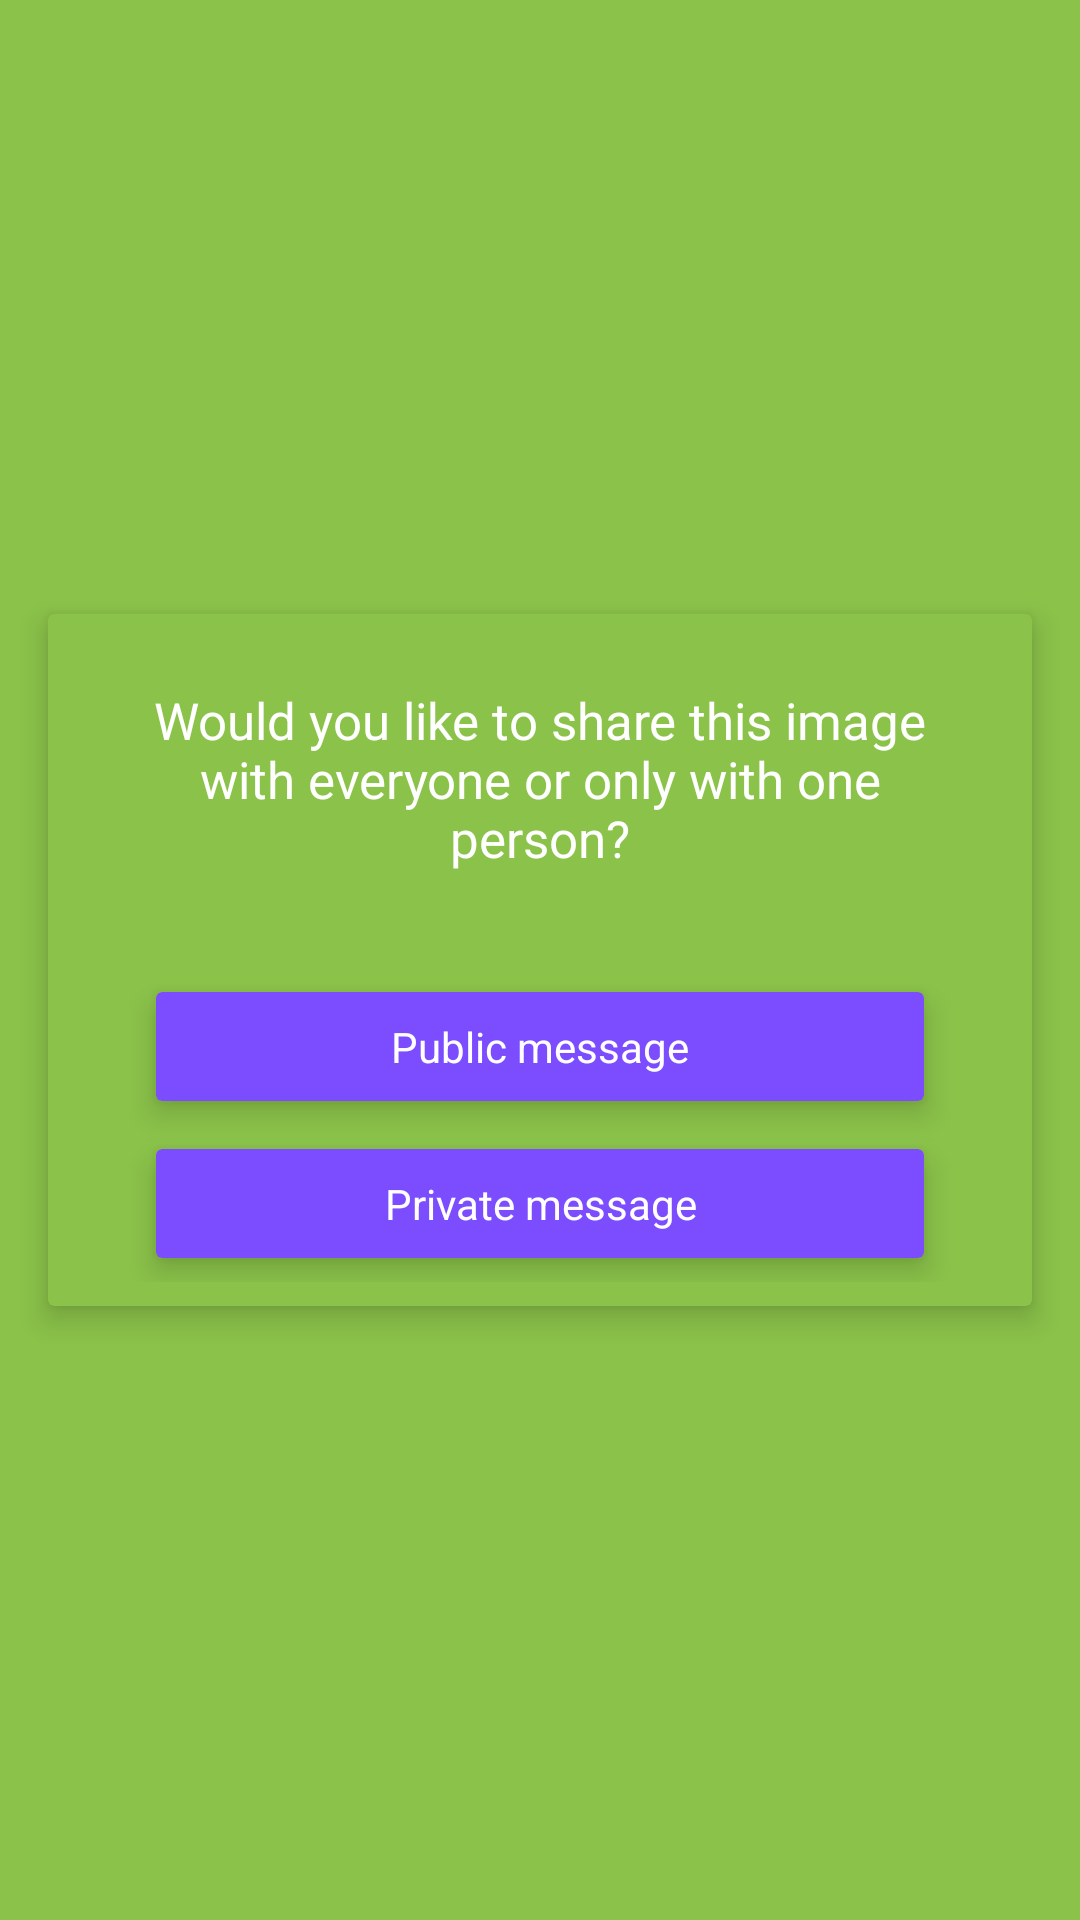

Layout XML and referenced resources for this Android screen:
<!-- AndroidManifest.xml: activity theme Theme.Realay.NoStatusBar -->
<!-- res/layout/activity_share_receiver.xml -->
<?xml version="1.0" encoding="utf-8"?>
<RelativeLayout xmlns:android="http://schemas.android.com/apk/res/android"
    xmlns:card_view="http://schemas.android.com/apk/res-auto"
    xmlns:tools="http://schemas.android.com/tools"
    android:layout_width="match_parent"
    android:layout_height="match_parent"
    android:background="@color/primary">

    <ImageView
        android:id="@+id/image_background"
        android:layout_width="match_parent"
        android:layout_height="match_parent"
        android:scaleType="centerCrop"
        tools:ignore="ContentDescription" />

    <android.support.v7.widget.CardView
        android:id="@+id/card_main"
        android:layout_width="match_parent"
        android:layout_height="wrap_content"
        android:layout_centerVertical="true"
        android:layout_margin="@dimen/margin_default"
        android:onClick="onPrimaryButtonClick"
        card_view:cardBackgroundColor="@color/primary"
        card_view:cardCornerRadius="2dp"
        card_view:cardElevation="6dp">

        <RelativeLayout
            android:layout_width="match_parent"
            android:layout_height="wrap_content"
            android:paddingBottom="@dimen/margin_small">

            <TextView
                android:id="@+id/text_information"
                android:layout_width="fill_parent"
                android:layout_height="wrap_content"
                android:layout_alignParentTop="true"
                android:layout_gravity="center_horizontal"
                android:gravity="center"
                android:padding="@dimen/margin_large"
                android:text="@string/public_or_private"
                android:textColor="@android:color/white"
                android:textSize="17sp" />

            <android.support.v7.widget.CardView
                android:id="@+id/button_primary"
                android:layout_width="match_parent"
                android:layout_height="wrap_content"
                android:layout_below="@id/text_information"
                android:layout_marginBottom="@dimen/margin_small"
                android:layout_marginEnd="@dimen/margin_xlarge"
                android:layout_marginLeft="@dimen/margin_xlarge"
                android:layout_marginRight="@dimen/margin_xlarge"
                android:layout_marginStart="@dimen/margin_xlarge"
                android:layout_marginTop="@dimen/margin_default"
                android:onClick="onPrimaryButtonClick"
                card_view:cardBackgroundColor="@color/accent"
                card_view:cardCornerRadius="2dp"
                card_view:cardElevation="6dp">

                <TextView
                    android:drawableStart="@drawable/ic_people_white_24dp"
                    android:drawableLeft="@drawable/ic_people_white_24dp"
                    android:drawablePadding="@dimen/margin_tiny"
                    android:id="@+id/text_primary_button"
                    android:layout_width="match_parent"
                    android:layout_height="wrap_content"
                    android:layout_gravity="center"
                    android:background="?attr/selectableItemBackgroundBorderless"
                    android:gravity="center"
                    android:paddingBottom="8.5dp"
                    android:paddingLeft="12dp"
                    android:paddingRight="12dp"
                    android:paddingTop="8.5dp"
                    android:text="@string/send_to_all"
                    android:textColor="@color/on_accent" />

            </android.support.v7.widget.CardView>

            <android.support.v7.widget.CardView
                android:id="@+id/button_secondary"
                android:layout_width="match_parent"
                android:layout_height="wrap_content"
                android:layout_below="@id/button_primary"
                android:layout_marginBottom="@dimen/margin_small"
                android:layout_marginEnd="@dimen/margin_xlarge"
                android:layout_marginLeft="@dimen/margin_xlarge"
                android:layout_marginRight="@dimen/margin_xlarge"
                android:layout_marginStart="@dimen/margin_xlarge"
                android:layout_marginTop="@dimen/margin_small"
                android:onClick="onSecondaryButtonClick"
                card_view:cardBackgroundColor="@color/accent"
                card_view:cardCornerRadius="2dp"
                card_view:cardElevation="6dp">

                <TextView
                    android:drawableStart="@drawable/ic_mood_black_24dp"
                    android:drawableLeft="@drawable/ic_mood_black_24dp"
                    android:drawableTint="@color/on_accent"
                    android:drawablePadding="@dimen/margin_tiny"
                    android:id="@+id/text_secondary_button"
                    android:layout_width="match_parent"
                    android:layout_height="wrap_content"
                    android:layout_gravity="center"
                    android:background="?attr/selectableItemBackgroundBorderless"
                    android:gravity="center"
                    android:paddingBottom="8.5dp"
                    android:paddingLeft="12dp"
                    android:paddingRight="12dp"
                    android:paddingTop="8.5dp"
                    android:text="@string/send_privately"
                    android:textColor="@color/on_accent" />

            </android.support.v7.widget.CardView>

        </RelativeLayout>

    </android.support.v7.widget.CardView>

</RelativeLayout>
<!-- resources referenced by this layout -->
<resources>
  <color name="accent">#7C4DFF</color>
  <color name="on_accent">@android:color/white</color>
  <color name="primary">#8BC34A</color>
  <dimen name="margin_default">16dp</dimen>
  <dimen name="margin_large">24dp</dimen>
  <dimen name="margin_small">8dp</dimen>
  <dimen name="margin_tiny">4dp</dimen>
  <dimen name="margin_xlarge">36dp</dimen>
  <string name="public_or_private">
          Would you like to share this image with everyone or only with one person?
      </string>
  <string name="send_privately">Private message</string>
  <string name="send_to_all">Public message</string>
  <style name="Theme.Realay.NoStatusBar" parent="Theme.Realay">
          
      </style>
  <style name="Theme.Realay" parent="Theme.AppCompat.Light">
          <item name="android:windowNoTitle">true</item>
          
          
          <item name="windowActionBar">false</item>
          <item name="windowNoTitle">true</item>
  
          <item name="colorAccent">@color/accent</item>
          
  
          <item name="colorPrimary">@color/primary</item>
          <item name="colorPrimaryDark">@color/primary_dark</item>
          
  
          
          
  
          <item name="android:windowAnimationStyle">@style/WindowFade</item>
  
          <item name="colorControlActivated">@color/secondary_text</item>
          
  
      </style>
  <color name="primary_dark">#689F38</color>
  <style name="WindowFade">
          <item name="android:windowEnterAnimation">@anim/fade_in_fast</item>
          <item name="android:windowExitAnimation">@anim/fade_out_fast</item>
      </style>
  <color name="secondary_text">#727272</color>
</resources>
